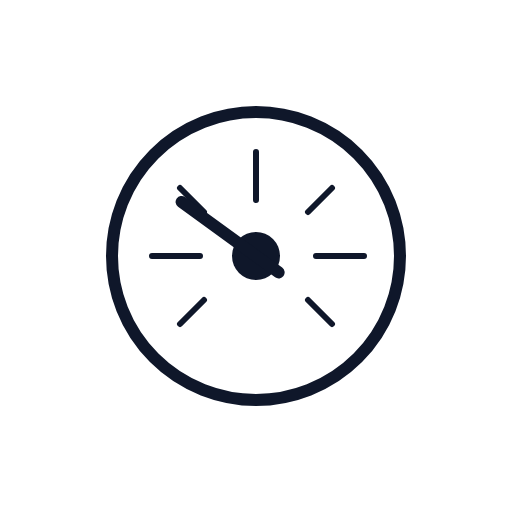
t = 0.00 s
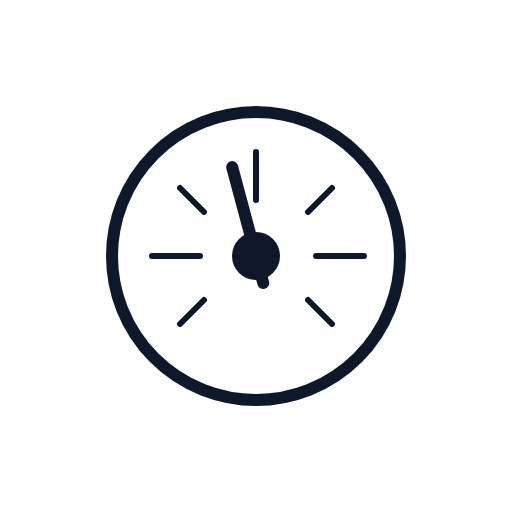
t = 1.02 s
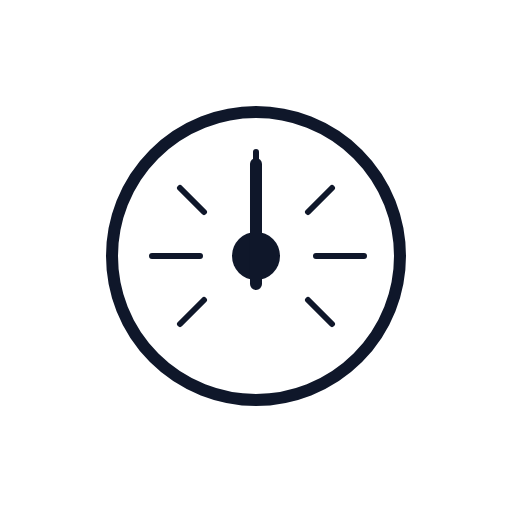
t = 2.01 s
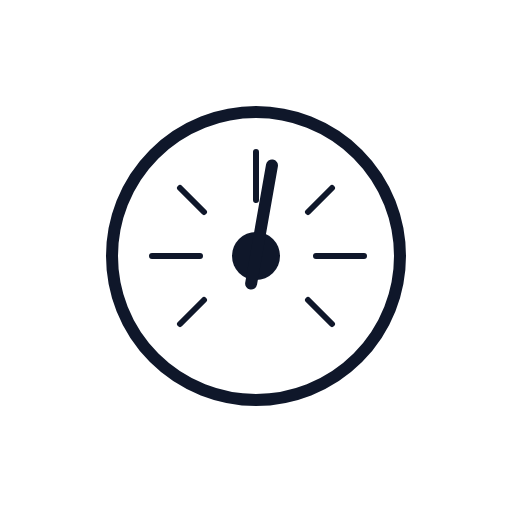
t = 3.00 s
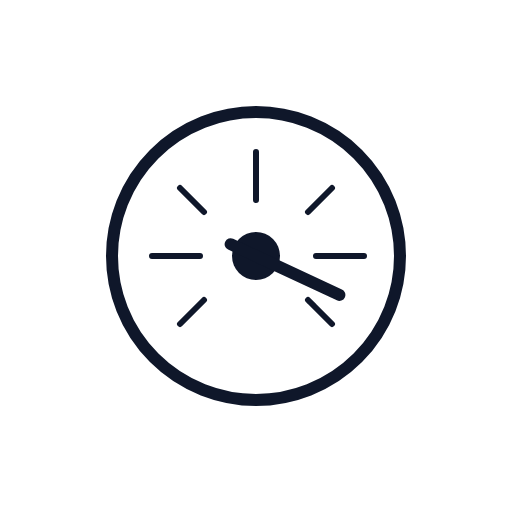
t = 4.02 s
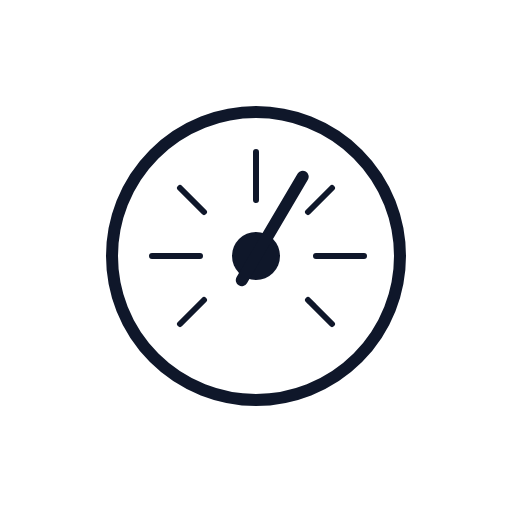
t = 5.01 s

The animated SVG that drew these frames (rendered in a browser with its animation timeline set to each time). Animation: 1 SMIL element (animateTransform=1); one cycle of 6.00 s, repeats indefinitely.

<svg xmlns="http://www.w3.org/2000/svg" viewBox="0 0 512 512">
  <circle
    cx="256"
    cy="256"
    r="144"
    fill="none"
    stroke="#0F172A"
    stroke-miterlimit="10"
    stroke-width="12"
  />
  <path
    fill="none"
    stroke="#0F172A"
    stroke-linecap="round"
    stroke-linejoin="round"
    stroke-width="6"
    d="M256 200v-48m108 104h-48m-116 0h-48m180-68-24 24m-104 0-24-24m128 112 24 24m-152 0 24-24"
  />
  <circle cx="256" cy="256" r="24" fill="#0F172A" />
  <path
    fill="none"
    stroke="#0F172A"
    stroke-linecap="round"
    stroke-miterlimit="10"
    stroke-width="12"
    d="M256 284V164"
  >
    <animateTransform
      attributeName="transform"
      calcMode="spline"
      dur="6s"
      keySplines=".42, 0, .58, 1; .42, 0, .58, 1; .42, 0, .58, 1; .42, 0, .58, 1; .42, 0, .58, 1; .42, 0, .58, 1"
      keyTimes="0; .17; .25; .42; .5; .67; 1"
      repeatCount="indefinite"
      type="rotate"
      values="-54 256 256; -15 256 256; -36 256 256; 36 256 256; 10 256 256; 115 256 256; -54 256 256"
    />
  </path>
</svg>
